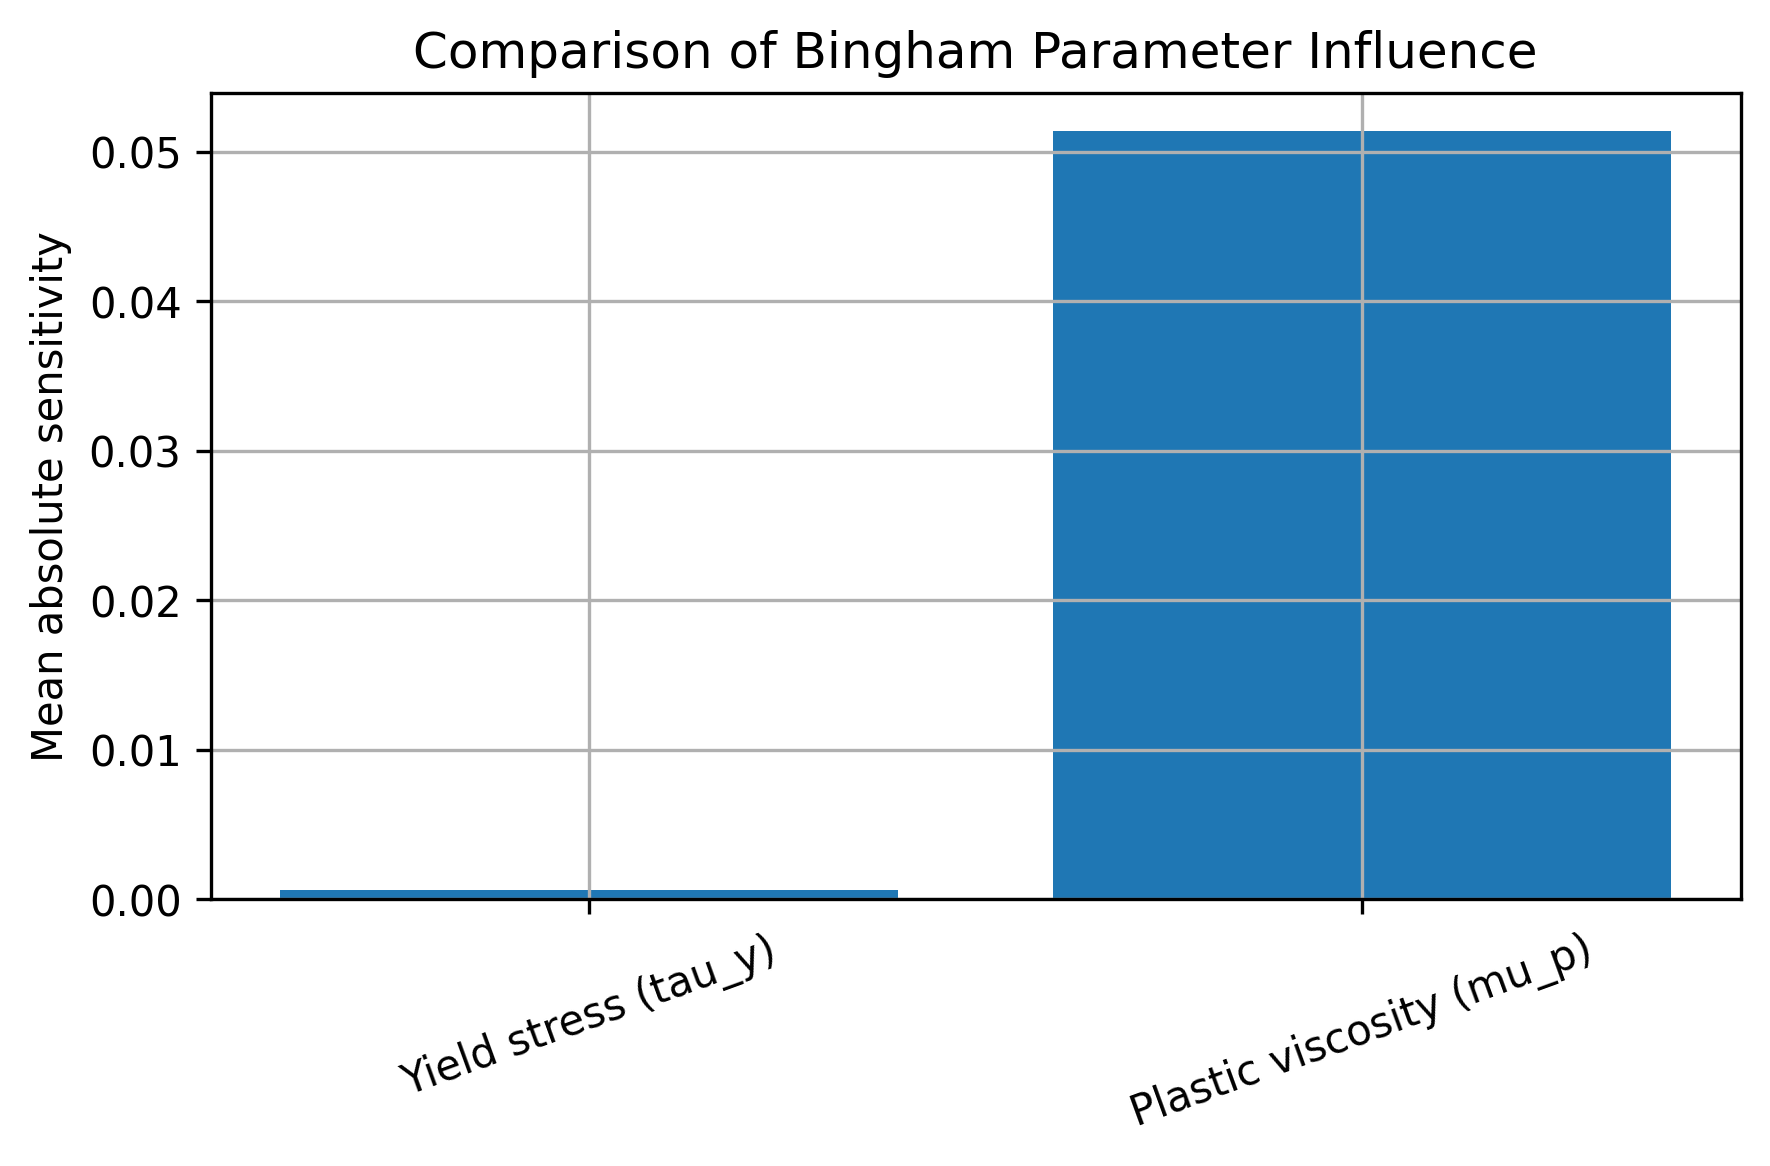

The file beside this chart, header and first rows:
Parameter, Mean absolute sensitivity
Yield stress (tau_y), 0.0006187
Plastic viscosity (mu_p), 0.05138
